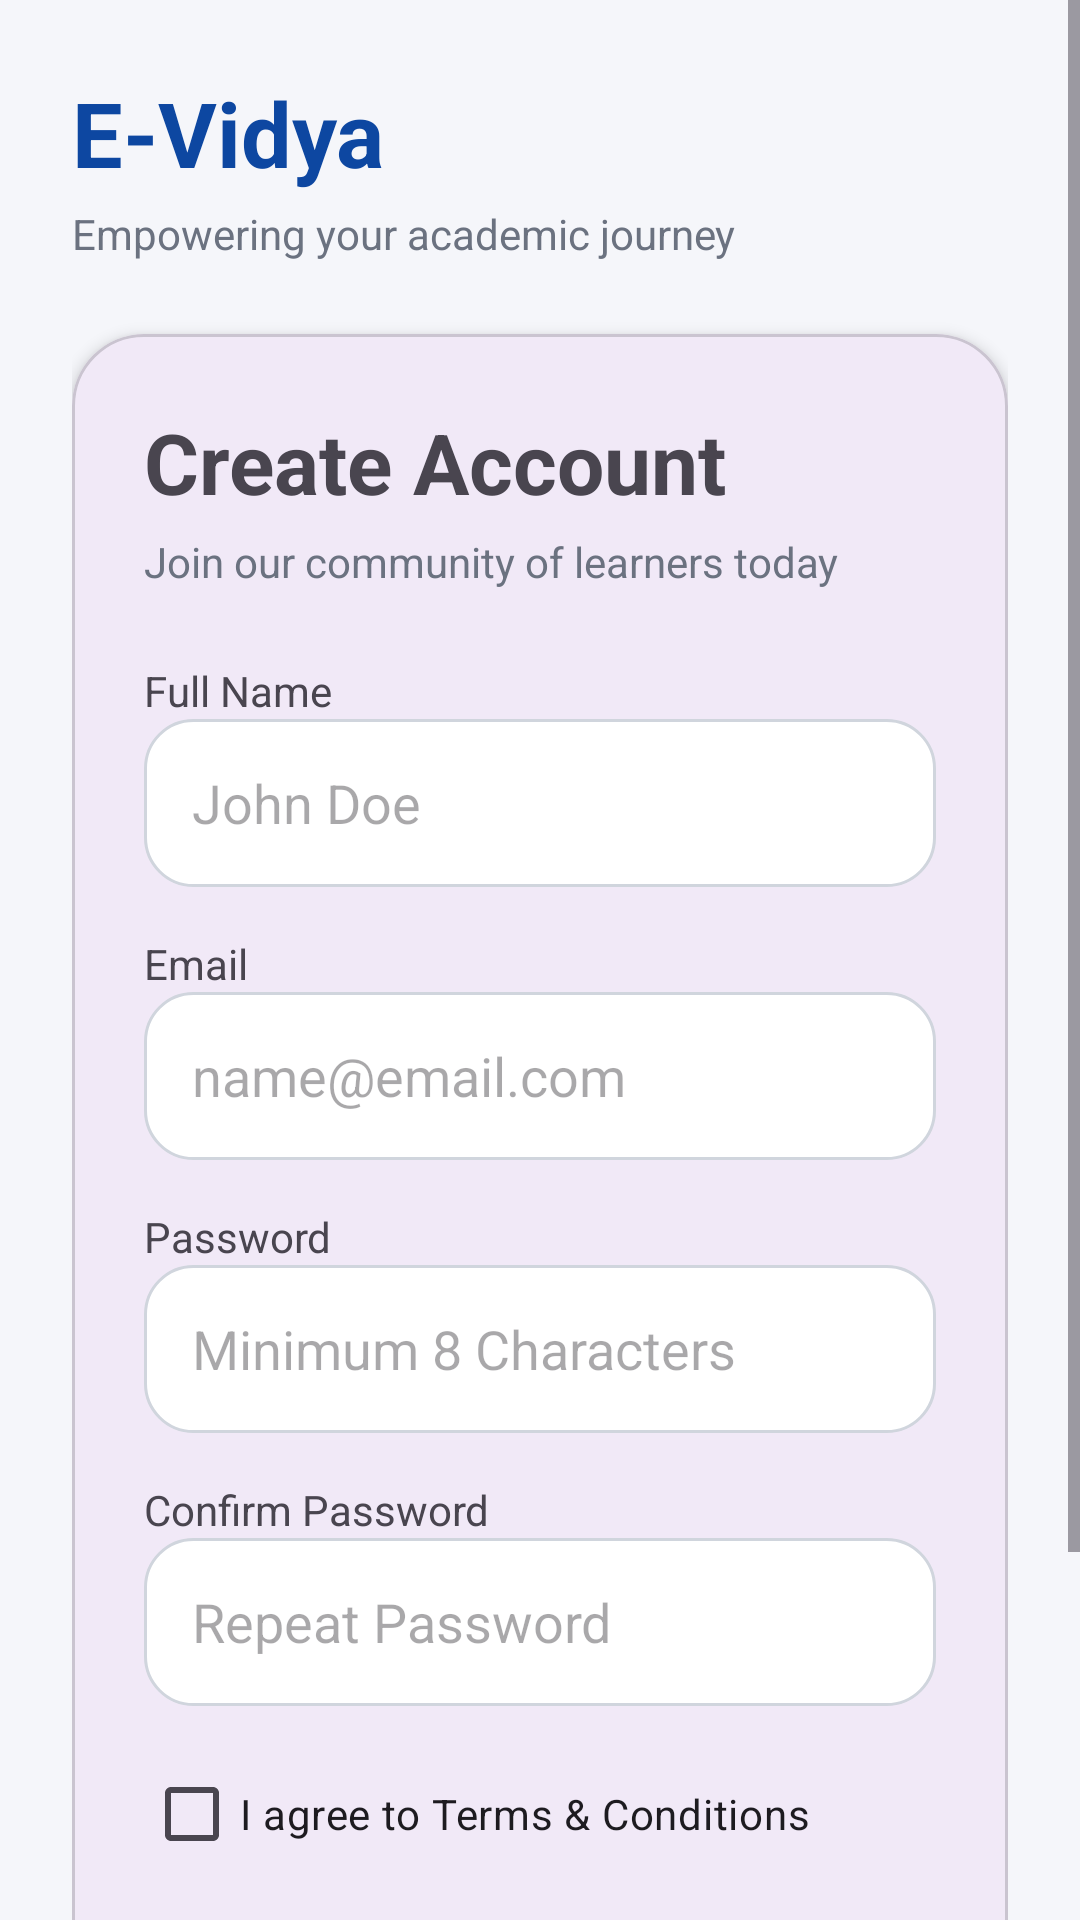

This screen was rendered from an Android layout file. Write that file and the resources it references.
<!-- AndroidManifest.xml: application theme Theme.EVidya -->
<!-- res/layout/activity_register.xml -->
<?xml version="1.0" encoding="utf-8"?>
<ScrollView xmlns:android="http://schemas.android.com/apk/res/android"
    xmlns:app="http://schemas.android.com/apk/res-auto"
    android:layout_width="match_parent"
    android:layout_height="match_parent"
    android:background="#F5F6FA">

    <LinearLayout
        android:layout_width="match_parent"
        android:layout_height="wrap_content"
        android:orientation="vertical"
        android:padding="24dp">

        <TextView
            android:layout_width="wrap_content"
            android:layout_height="wrap_content"
            android:text="E-Vidya"
            android:textSize="30sp"
            android:textStyle="bold"
            android:textColor="#0D47A1"/>

        <TextView
            android:layout_width="wrap_content"
            android:layout_height="wrap_content"
            android:text="Empowering your academic journey"
            android:textSize="14sp"
            android:textColor="#6B7280"
            android:layout_marginTop="4dp"/>

        <com.google.android.material.card.MaterialCardView
            android:layout_width="match_parent"
            android:layout_height="wrap_content"
            android:layout_marginTop="24dp"
            app:cardCornerRadius="24dp"
            app:cardElevation="3dp">

            <LinearLayout
                android:layout_width="match_parent"
                android:layout_height="wrap_content"
                android:orientation="vertical"
                android:padding="24dp">

                <TextView
                    android:layout_width="wrap_content"
                    android:layout_height="wrap_content"
                    android:text="Create Account"
                    android:textSize="28sp"
                    android:textStyle="bold"/>

                <TextView
                    android:layout_width="wrap_content"
                    android:layout_height="wrap_content"
                    android:text="Join our community of learners today"
                    android:textColor="#6B7280"
                    android:layout_marginTop="5dp"/>

                <TextView
                    android:layout_width="wrap_content"
                    android:layout_height="wrap_content"
                    android:text="Full Name"
                    android:layout_marginTop="24dp"/>

                <EditText
                    android:id="@+id/etName"
                    android:layout_width="match_parent"
                    android:layout_height="56dp"
                    android:background="@drawable/edittext_bg"
                    android:hint="John Doe"
                    android:padding="16dp"/>

                <TextView
                    android:layout_width="wrap_content"
                    android:layout_height="wrap_content"
                    android:text="Email"
                    android:layout_marginTop="16dp"/>

                <EditText
                    android:id="@+id/etEmail"
                    android:layout_width="match_parent"
                    android:layout_height="56dp"
                    android:background="@drawable/edittext_bg"
                    android:hint="name@email.com"
                    android:padding="16dp"
                    android:inputType="textEmailAddress"/>

                <TextView
                    android:layout_width="wrap_content"
                    android:layout_height="wrap_content"
                    android:text="Password"
                    android:layout_marginTop="16dp"/>

                <EditText
                    android:id="@+id/etPassword"
                    android:layout_width="match_parent"
                    android:layout_height="56dp"
                    android:background="@drawable/edittext_bg"
                    android:hint="Minimum 8 Characters"
                    android:padding="16dp"
                    android:inputType="textPassword"/>

                <TextView
                    android:layout_width="wrap_content"
                    android:layout_height="wrap_content"
                    android:text="Confirm Password"
                    android:layout_marginTop="16dp"/>

                <EditText
                    android:id="@+id/etConfirmPassword"
                    android:layout_width="match_parent"
                    android:layout_height="56dp"
                    android:background="@drawable/edittext_bg"
                    android:hint="Repeat Password"
                    android:padding="16dp"
                    android:inputType="textPassword"/>

                <CheckBox
                    android:id="@+id/checkTerms"
                    android:layout_width="wrap_content"
                    android:layout_height="wrap_content"
                    android:text="I agree to Terms &amp; Conditions"
                    android:layout_marginTop="12dp"/>

                <Button
                    android:id="@+id/btnRegister"
                    android:layout_width="match_parent"
                    android:layout_height="56dp"
                    android:layout_marginTop="20dp"
                    android:background="@drawable/button_bg"
                    android:text="Create Account"
                    android:textColor="#FFFFFF"
                    android:textStyle="bold"/>

                <LinearLayout
                    android:layout_width="wrap_content"
                    android:layout_height="wrap_content"
                    android:layout_gravity="center"
                    android:layout_marginTop="20dp">

                    <TextView
                        android:layout_width="wrap_content"
                        android:layout_height="wrap_content"
                        android:text="Already have an account? "/>

                    <TextView
                        android:id="@+id/tvLogin"
                        android:layout_width="wrap_content"
                        android:layout_height="wrap_content"
                        android:text="Log In"
                        android:textStyle="bold"
                        android:textColor="#0D47A1"/>

                </LinearLayout>

            </LinearLayout>

        </com.google.android.material.card.MaterialCardView>

    </LinearLayout>

</ScrollView>
<!-- resources referenced by this layout -->
<resources>
  <!-- drawable button_bg (drawable) -->
  <?xml version="1.0" encoding="utf-8"?>
  <shape xmlns:android="http://schemas.android.com/apk/res/android">
  
      <solid android:color="#0D47A1"/>
  
      <corners android:radius="18dp"/>
  
  </shape>
  <!-- drawable edittext_bg (drawable) -->
  <?xml version="1.0" encoding="utf-8"?>
  <shape xmlns:android="http://schemas.android.com/apk/res/android">
  
      <solid android:color="#FFFFFF"/>
  
      <corners android:radius="16dp"/>
  
      <stroke
          android:width="1dp"
          android:color="#D0D5DD"/>
  
  </shape>
  <style name="Theme.EVidya" parent="Base.Theme.EVidya" />
  <style name="Base.Theme.EVidya" parent="Theme.Material3.DayNight.NoActionBar">
          
          
      </style>
</resources>
